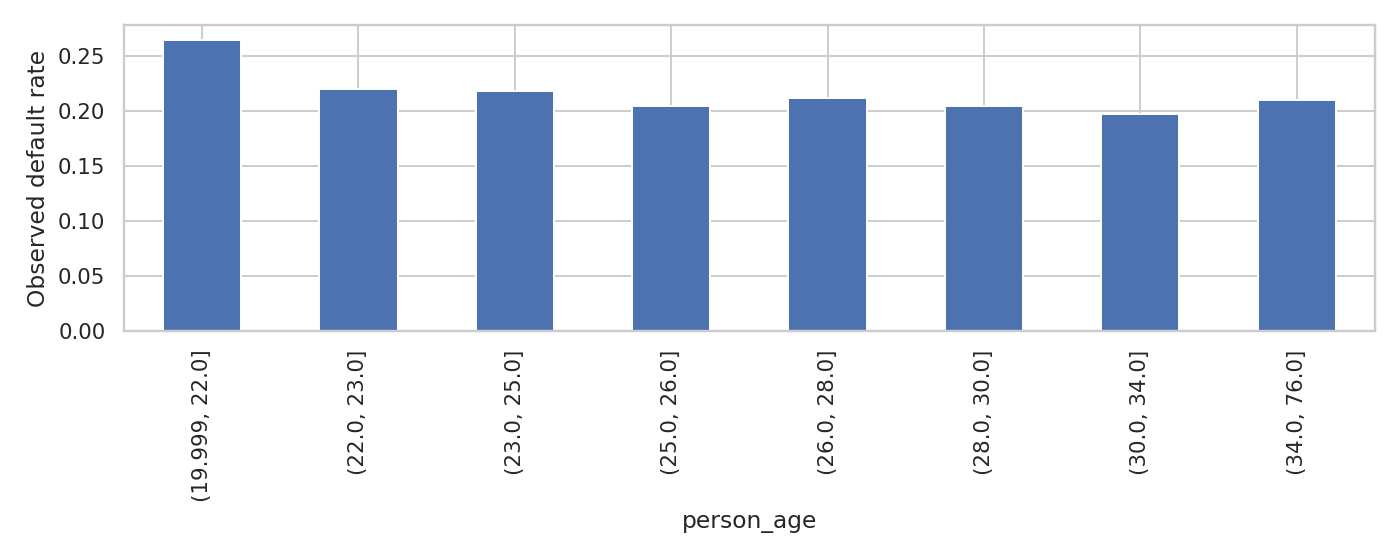

Data behind this chart, as committed beside it:
person_age, count, default_rate
(19.999, 22.0], 2898, 0.2647
(22.0, 23.0], 2296, 0.2199
(23.0, 25.0], 3903, 0.218
(25.0, 26.0], 1489, 0.2042
(26.0, 28.0], 2431, 0.2118
(28.0, 30.0], 1803, 0.2041
(30.0, 34.0], 2223, 0.197
(34.0, 76.0], 2402, 0.2098
